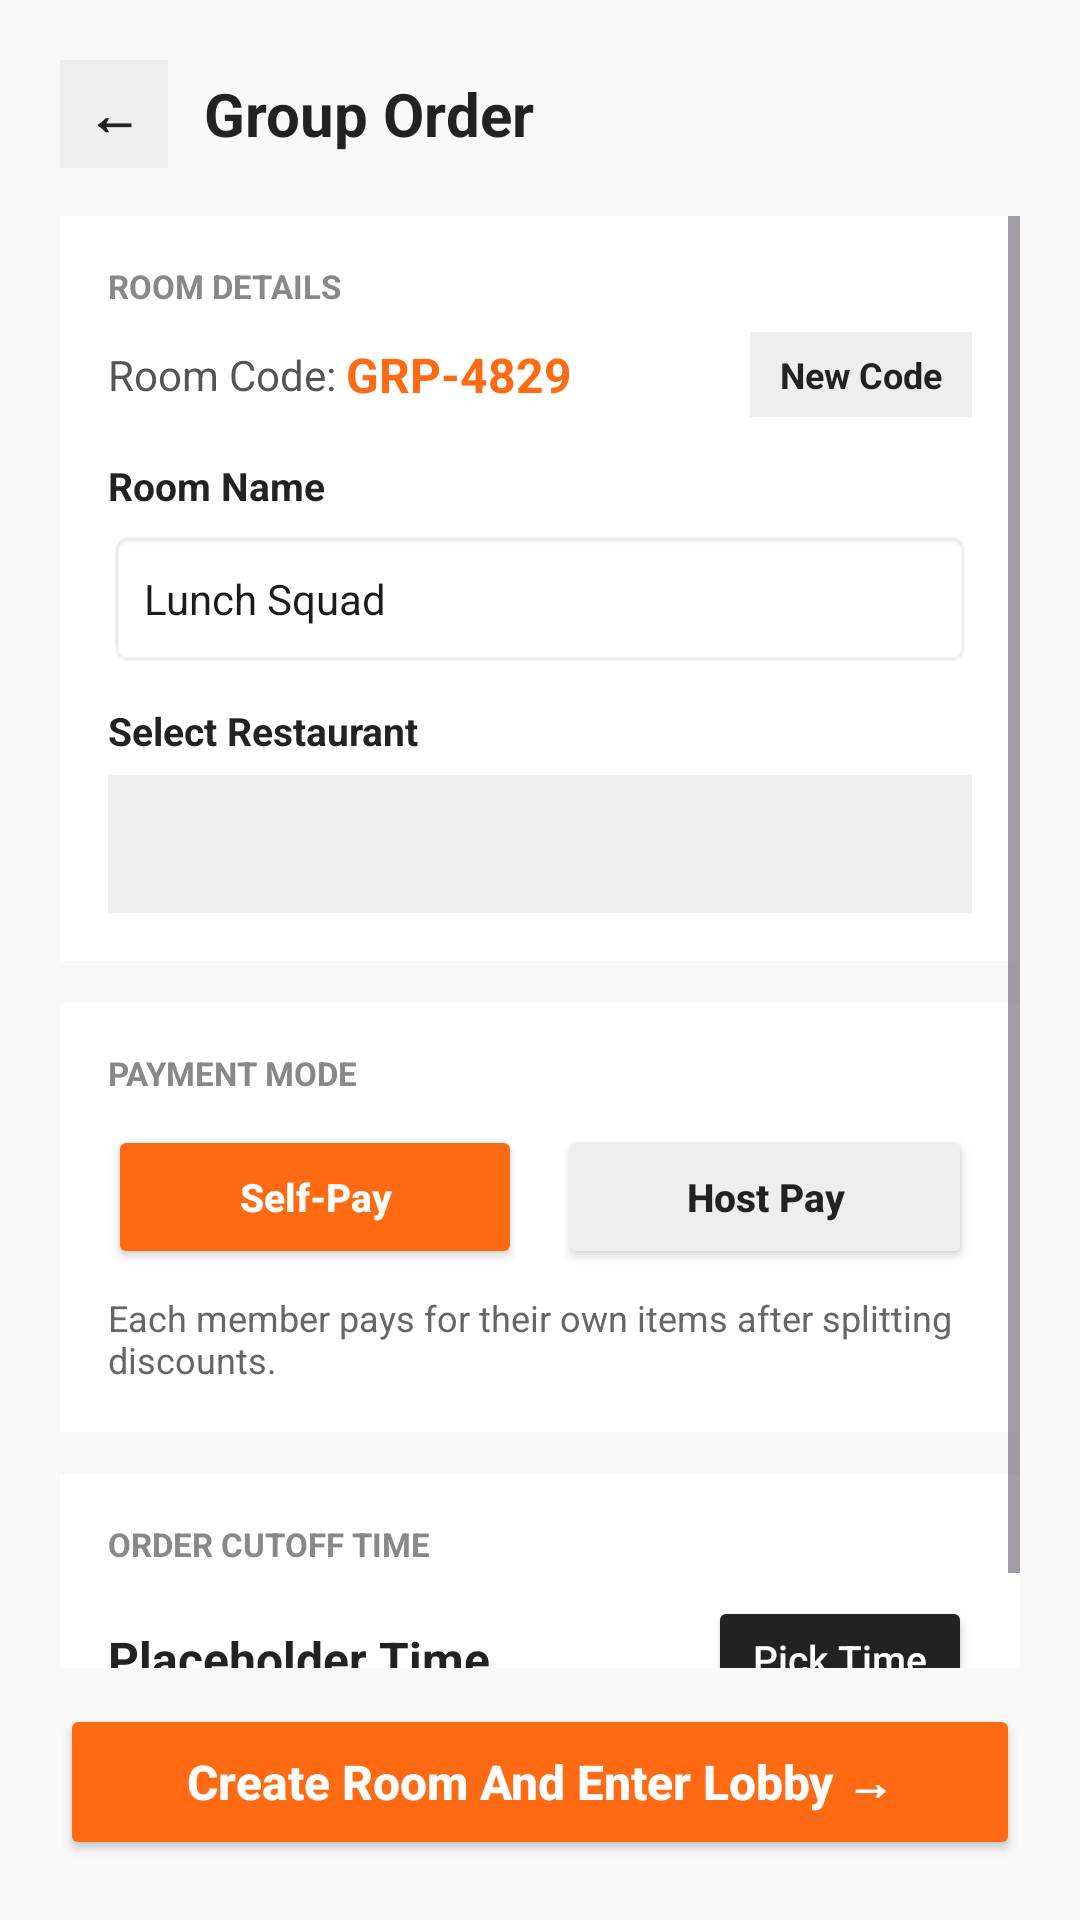

Write the Android layout XML for this screen, with the resource values it uses.
<!-- AndroidManifest.xml: application theme Theme.SmartFoodDelivery -->
<!-- res/layout/activity_group_order.xml -->
<?xml version="1.0" encoding="utf-8"?>
<LinearLayout xmlns:android="http://schemas.android.com/apk/res/android"
    android:layout_width="match_parent"
    android:layout_height="match_parent"
    android:background="#F9F9F9"
    android:fitsSystemWindows="true"
    android:orientation="vertical"
    android:padding="20dp">
    <LinearLayout
        android:layout_width="match_parent"
        android:layout_height="wrap_content"
        android:gravity="center_vertical"
        android:orientation="horizontal">
        <TextView
            android:id="@+id/btnBackGroupConfig"
            android:layout_width="36dp"
            android:layout_height="36dp"
            android:background="#EEEEEE"
            android:clickable="true"
            android:focusable="true"
            android:gravity="center"
            android:text="←"
            android:textColor="#222222"
            android:textSize="18sp"
            android:textStyle="bold" />
        <TextView
            android:layout_width="0dp"
            android:layout_height="wrap_content"
            android:layout_marginStart="12dp"
            android:layout_weight="1"
            android:text="Group Order"
            android:textColor="#222222"
            android:textSize="20sp"
            android:textStyle="bold" />
    </LinearLayout>
    <ScrollView
        android:layout_width="match_parent"
        android:layout_height="0dp"
        android:layout_marginTop="16dp"
        android:layout_weight="1">
        <LinearLayout
            android:layout_width="match_parent"
            android:layout_height="wrap_content"
            android:orientation="vertical">
            <LinearLayout
                android:layout_width="match_parent"
                android:layout_height="wrap_content"
                android:background="#FFFFFF"
                android:orientation="vertical"
                android:padding="16dp">
                <TextView
                    android:layout_width="wrap_content"
                    android:layout_height="wrap_content"
                    android:text="ROOM DETAILS"
                    android:textColor="#888888"
                    android:textSize="11sp"
                    android:textStyle="bold" />
                <LinearLayout
                    android:layout_width="match_parent"
                    android:layout_height="wrap_content"
                    android:layout_marginTop="8dp"
                    android:gravity="center_vertical"
                    android:orientation="horizontal">
                    <TextView
                        android:layout_width="wrap_content"
                        android:layout_height="wrap_content"
                        android:text="Room Code: "
                        android:textColor="#555555"
                        android:textSize="14sp" />
                    <TextView
                        android:id="@+id/tvRoomCode"
                        android:layout_width="0dp"
                        android:layout_height="wrap_content"
                        android:layout_weight="1"
                        android:text="GRP-4829"
                        android:textColor="#FF6A13"
                        android:textSize="16sp"
                        android:textStyle="bold" />
                    <TextView
                        android:id="@+id/btnRegenerateCode"
                        android:layout_width="wrap_content"
                        android:layout_height="wrap_content"
                        android:background="#EEEEEE"
                        android:clickable="true"
                        android:focusable="true"
                        android:paddingHorizontal="10dp"
                        android:paddingVertical="6dp"
                        android:text="New Code"
                        android:textColor="#222222"
                        android:textSize="12sp"
                        android:textStyle="bold" />
                </LinearLayout>
                <TextView
                    android:layout_width="wrap_content"
                    android:layout_height="wrap_content"
                    android:layout_marginTop="14dp"
                    android:text="Room Name"
                    android:textColor="#222222"
                    android:textSize="13sp"
                    android:textStyle="bold" />
                <EditText
                    android:id="@+id/etRoomName"
                    android:layout_width="match_parent"
                    android:layout_height="46dp"
                    android:layout_marginTop="6dp"
                    android:background="@android:drawable/editbox_background_normal"
                    android:hint="e.g., Office Lunch Team"
                    android:paddingHorizontal="12dp"
                    android:text="Lunch Squad"
                    android:textSize="14sp" />
                <TextView
                    android:layout_width="wrap_content"
                    android:layout_height="wrap_content"
                    android:layout_marginTop="12dp"
                    android:text="Select Restaurant"
                    android:textColor="#222222"
                    android:textSize="13sp"
                    android:textStyle="bold" />
                <Spinner
                    android:id="@+id/spinnerRestaurant"
                    android:layout_width="match_parent"
                    android:layout_height="46dp"
                    android:layout_marginTop="6dp"
                    android:background="#EEEEEE"
                    android:paddingHorizontal="12dp" />
            </LinearLayout>
            <LinearLayout
                android:layout_width="match_parent"
                android:layout_height="wrap_content"
                android:layout_marginTop="14dp"
                android:background="#FFFFFF"
                android:orientation="vertical"
                android:padding="16dp">
                <TextView
                    android:layout_width="wrap_content"
                    android:layout_height="wrap_content"
                    android:text="PAYMENT MODE"
                    android:textColor="#888888"
                    android:textSize="11sp"
                    android:textStyle="bold" />
                <LinearLayout
                    android:layout_width="match_parent"
                    android:layout_height="wrap_content"
                    android:layout_marginTop="10dp"
                    android:orientation="horizontal">
                    <Button
                        android:id="@+id/btnModeSelfPay"
                        android:layout_width="0dp"
                        android:layout_height="48dp"
                        android:layout_marginEnd="6dp"
                        android:layout_weight="1"
                        android:backgroundTint="#FF6A13"
                        android:text="Self-Pay"
                        android:textAllCaps="false"
                        android:textColor="#FFFFFF"
                        android:textSize="13sp"
                        android:textStyle="bold" />
                    <Button
                        android:id="@+id/btnModeHostPays"
                        android:layout_width="0dp"
                        android:layout_height="48dp"
                        android:layout_marginStart="6dp"
                        android:layout_weight="1"
                        android:backgroundTint="#EEEEEE"
                        android:text="Host Pay"
                        android:textAllCaps="false"
                        android:textColor="#222222"
                        android:textSize="13sp"
                        android:textStyle="bold" />
                </LinearLayout>
                <TextView
                    android:id="@+id/tvPaymentModeDesc"
                    android:layout_width="wrap_content"
                    android:layout_height="wrap_content"
                    android:layout_marginTop="8dp"
                    android:text="Each member pays for their own items after splitting discounts."
                    android:textColor="#666666"
                    android:textSize="12sp" />
            </LinearLayout>
            <LinearLayout
                android:layout_width="match_parent"
                android:layout_height="wrap_content"
                android:layout_marginTop="14dp"
                android:background="#FFFFFF"
                android:orientation="vertical"
                android:padding="16dp">
                <TextView
                    android:layout_width="wrap_content"
                    android:layout_height="wrap_content"
                    android:text="ORDER CUTOFF TIME"
                    android:textColor="#888888"
                    android:textSize="11sp"
                    android:textStyle="bold" />
                <LinearLayout
                    android:layout_width="match_parent"
                    android:layout_height="wrap_content"
                    android:layout_marginTop="10dp"
                    android:gravity="center_vertical"
                    android:orientation="horizontal">

                    <TextView
                        android:id="@+id/tvSelectedCutoff"
                        android:layout_width="0dp"
                        android:layout_height="wrap_content"
                        android:layout_weight="1"
                        android:text="Placeholder Time"
                        android:textColor="#222222"
                        android:textSize="16sp"
                        android:textStyle="bold" />

                    <Button
                        android:id="@+id/btnPickCutoffTime"
                        android:layout_width="wrap_content"
                        android:layout_height="42dp"
                        android:backgroundTint="#222222"
                        android:text="Pick Time"
                        android:textAllCaps="false"
                        android:textColor="#FFFFFF"
                        android:textSize="13sp" />
                </LinearLayout>
            </LinearLayout>
        </LinearLayout>
    </ScrollView>
    <Button
        android:id="@+id/btnCreateGroupRoom"
        android:layout_width="match_parent"
        android:layout_height="52dp"
        android:layout_marginTop="12dp"
        android:backgroundTint="#FF6A13"
        android:text="Create Room And Enter Lobby →"
        android:textAllCaps="false"
        android:textColor="#FFFFFF"
        android:textSize="16sp"
        android:textStyle="bold" />
</LinearLayout>
<!-- resources referenced by this layout -->
<resources>
  <style name="Theme.SmartFoodDelivery" parent="Theme.Material3.DayNight.NoActionBar">
          <item name="colorPrimary">@color/brand_primary</item>
          <item name="colorPrimaryDark">@color/brand_primary_dark</item>
          <item name="colorSecondary">@color/brand_primary</item>
          <item name="android:windowBackground">@color/bg_screen</item>
          <item name="android:statusBarColor">@color/bg_screen</item>
          <item name="android:windowLightStatusBar">true</item>
      </style>
  <color name="brand_primary">#FF6A13</color>
  <color name="brand_primary_dark">#E05505</color>
  <color name="bg_screen">#F9F9F9</color>
</resources>
